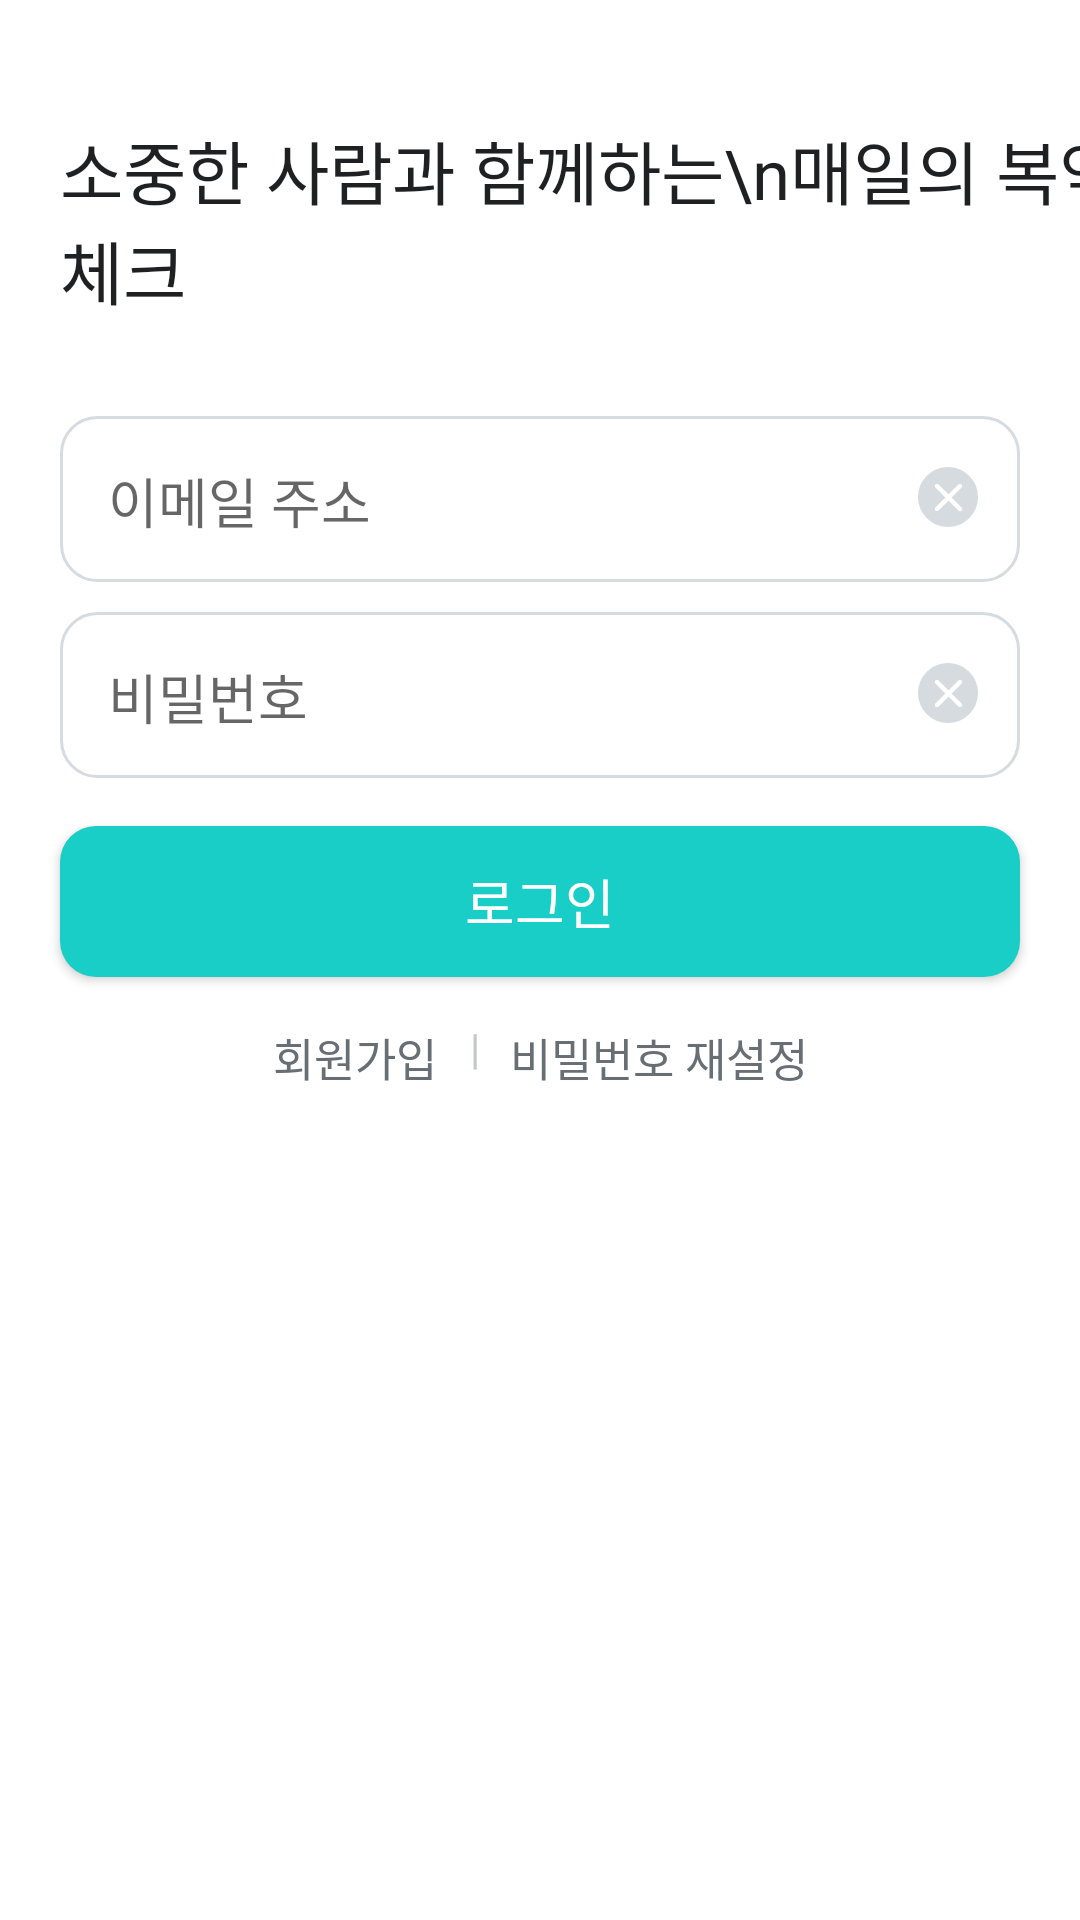

The Android layout XML behind this screen, and the referenced resources:
<!-- AndroidManifest.xml: application theme Theme.SobokAndroid -->
<!-- res/layout/activity_sign_in.xml -->
<?xml version="1.0" encoding="utf-8"?>
<layout xmlns:android="http://schemas.android.com/apk/res/android"
    xmlns:app="http://schemas.android.com/apk/res-auto"
    xmlns:tools="http://schemas.android.com/tools">

    <data>
        <import type="android.view.View" />

        <variable
            name="isEditable"
            type="Boolean" />

    </data>

    <androidx.constraintlayout.widget.ConstraintLayout
        android:layout_width="match_parent"
        android:layout_height="match_parent"
        tools:context=".presentation.view.user.SignInActivity">

        <TextView
            android:id="@+id/tv_sign_in_title"
            android:layout_width="wrap_content"
            android:layout_height="wrap_content"
            android:text="소중한 사람과 함께하는\n매일의 복약 체크"
            android:fontFamily="@font/pretendard_bold"
            android:textSize="23sp"
            android:textColor="@color/black_sub"
            app:layout_constraintTop_toTopOf="parent"
            app:layout_constraintStart_toStartOf="parent"
            android:layout_marginTop="40dp"
            android:layout_marginStart="20dp" />

        <EditText
            android:id="@+id/et_sign_in_email"
            android:layout_width="0dp"
            android:layout_height="wrap_content"
            android:background="@drawable/selector_sign_edit"
            android:hint="이메일 주소"
            android:inputType="textEmailAddress"
            android:textColor="@color/gray900_sub"
            android:fontFamily="@font/pretendard_medium"
            android:textSize="18sp"
            app:layout_constraintTop_toBottomOf="@id/tv_sign_in_title"
            android:layout_marginTop="32dp"
            app:layout_constraintStart_toStartOf="parent"
            app:layout_constraintEnd_toEndOf="parent"
            android:layout_marginStart="20dp"
            android:layout_marginEnd="20dp"
            android:paddingHorizontal="16dp"
            android:paddingTop="15dp"
            android:paddingBottom="14dp" />

        <ImageView
            android:id="@+id/iv_text_close_email"
            android:layout_width="wrap_content"
            android:layout_height="wrap_content"
            android:src="@drawable/ic_text_close_48"
            app:layout_constraintTop_toTopOf="@id/et_sign_in_email"
            app:layout_constraintEnd_toEndOf="parent"
            android:layout_marginEnd="20dp"
            android:layout_marginTop="3dp"
            android:layout_marginBottom="3dp"
            android:visibility="@{isEditable? View.VISIBLE : View.INVISIBLE}"/>

        <EditText
            android:id="@+id/et_sign_in_pw"
            android:layout_width="0dp"
            android:layout_height="wrap_content"
            android:background="@drawable/selector_sign_edit"
            android:hint="비밀번호"
            android:inputType="textPassword"
            android:textColor="@color/black_sub"
            android:fontFamily="@font/pretendard_medium"
            android:textSize="18sp"
            app:layout_constraintTop_toBottomOf="@id/et_sign_in_email"
            android:layout_marginTop="10dp"
            app:layout_constraintStart_toStartOf="parent"
            app:layout_constraintEnd_toEndOf="parent"
            android:layout_marginStart="20dp"
            android:layout_marginEnd="20dp"
            android:paddingHorizontal="16dp"
            android:paddingTop="15dp"
            android:paddingBottom="14dp" />

        <ImageView
            android:id="@+id/iv_text_close_pw"
            android:layout_width="wrap_content"
            android:layout_height="wrap_content"
            android:src="@drawable/ic_text_close_48"
            app:layout_constraintTop_toTopOf="@id/et_sign_in_pw"
            app:layout_constraintEnd_toEndOf="parent"
            android:layout_marginEnd="20dp"
            android:layout_marginTop="3dp"
            android:layout_marginBottom="3dp"
            android:visibility="@{isEditable? View.VISIBLE : View.INVISIBLE}" />

        <androidx.appcompat.widget.AppCompatButton
            android:id="@+id/btn_sign_in"
            android:layout_width="0dp"
            android:layout_height="wrap_content"
            android:text="로그인"
            android:background="@drawable/rectangle_sign_btn_green"
            android:fontFamily="@font/pretendard_semi_bold"
            android:textColor="@color/white_sub"
            android:textSize="18sp"
            app:layout_constraintTop_toBottomOf="@id/et_sign_in_pw"
            android:layout_marginTop="16dp"
            app:layout_constraintStart_toStartOf="parent"
            app:layout_constraintEnd_toEndOf="parent"
            android:layout_marginStart="20dp"
            android:layout_marginEnd="20dp"
            android:paddingHorizontal="24dp"
            android:paddingVertical="12dp" />


        <androidx.constraintlayout.widget.ConstraintLayout
            android:id="@+id/cl_move_area"
            android:layout_width="wrap_content"
            android:layout_height="wrap_content"
            app:layout_constraintStart_toStartOf="parent"
            app:layout_constraintEnd_toEndOf="parent"
            app:layout_constraintTop_toBottomOf="@id/btn_sign_in"
            android:layout_marginTop="16dp">

            <TextView
                android:id="@+id/tv_sign_up"
                android:layout_width="wrap_content"
                android:layout_height="wrap_content"
                android:text="회원가입"
                android:fontFamily="@font/pretendard_semi_bold"
                android:textSize="15sp"
                android:textColor="@color/gray700_sub"
                app:layout_constraintStart_toStartOf="@id/cl_move_area"
                app:layout_constraintTop_toTopOf="@id/cl_move_area" />

            <TextView
                android:id="@+id/tv_division"
                android:layout_width="wrap_content"
                android:layout_height="wrap_content"
                android:text="|"
                android:textColor="@color/gray400_sub"
                app:layout_constraintStart_toEndOf="@id/tv_sign_up"
                android:layout_marginStart="11dp"
                app:layout_constraintTop_toTopOf="@id/cl_move_area" />

            <TextView
                android:id="@+id/tv_pw_reset"
                android:layout_width="wrap_content"
                android:layout_height="wrap_content"
                android:text="비밀번호 재설정"
                android:fontFamily="@font/pretendard_semi_bold"
                android:textSize="15sp"
                android:textColor="@color/gray700_sub"
                app:layout_constraintStart_toEndOf="@id/tv_division"
                android:layout_marginStart="10dp"
                app:layout_constraintTop_toTopOf="@id/cl_move_area" />

        </androidx.constraintlayout.widget.ConstraintLayout>


    </androidx.constraintlayout.widget.ConstraintLayout>
</layout>
<!-- resources referenced by this layout -->
<resources>
  <color name="black_sub">#1F2022</color>
  <color name="gray400_sub">#C2C9CE</color>
  <color name="gray700_sub">#676E74</color>
  <color name="gray900_sub">#333738</color>
  <color name="white_sub">#FFFFFF</color>
  <!-- drawable rectangle_sign_btn_green (drawable) -->
  <?xml version="1.0" encoding="utf-8"?>
  <shape xmlns:android="http://schemas.android.com/apk/res/android"
      android:shape="rectangle">
  
      <corners android:radius="12dp"/>
      <solid android:color="#18cec6"/>
  
  </shape>
  <!-- drawable selector_sign_edit (drawable) -->
  <?xml version="1.0" encoding="utf-8"?>
  <selector xmlns:android="http://schemas.android.com/apk/res/android">
      <item android:drawable="@drawable/rectangle_sign_edit" android:state_focused="false" />
      <item android:drawable="@drawable/rectangle_sign_edit_focus" android:state_focused="true" />
  </selector>
  <style name="Theme.SobokAndroid" parent="Theme.MaterialComponents.DayNight.NoActionBar">
          
          <item name="colorPrimary">@color/purple_500</item>
          <item name="colorPrimaryVariant">@color/purple_700</item>
          <item name="colorOnPrimary">@color/white_sub</item>
          
          <item name="colorSecondary">@color/teal_200</item>
          <item name="colorSecondaryVariant">@color/teal_700</item>
          <item name="colorOnSecondary">@color/black</item>
          
          <item name="android:statusBarColor" tools:targetApi="l">@color/status_bar_color</item>
          
          <item name="android:includeFontPadding">false</item>
          
          <item name="bottomSheetDialogTheme">@style/CustomBottomSheetDialog</item>
          <item name="android:timePickerStyle">@style/MyTimePickerTheme</item>
      </style>
  <!-- drawable rectangle_sign_edit (drawable) -->
  <?xml version="1.0" encoding="utf-8"?>
  <shape xmlns:android="http://schemas.android.com/apk/res/android"
      android:shape="rectangle">
      <corners android:radius="12dp"/>
      <stroke android:width="1dp" android:color='#d6dbe0'/>
  
  </shape>
  <!-- drawable rectangle_sign_edit_focus (drawable) -->
  <?xml version="1.0" encoding="utf-8"?>
  <shape xmlns:android="http://schemas.android.com/apk/res/android"
      android:shape="rectangle">
      <corners android:radius="12dp"/>
      <stroke android:width="1dp" android:color='#848c92'/>
  
  </shape>
  <color name="purple_500">#FF6200EE</color>
  <color name="purple_700">#FF3700B3</color>
  <color name="teal_200">#FF03DAC5</color>
  <color name="teal_700">#FF018786</color>
  <color name="black">#FF000000</color>
  <color name="status_bar_color">#1C3AA9</color>
  <style name="CustomBottomSheetDialog" parent="@style/ThemeOverlay.MaterialComponents.BottomSheetDialog">
          <item name="bottomSheetStyle">@style/CustomBottomSheet</item>
      </style>
  <style name="MyTimePickerTheme" parent="android:Widget.Material.Light.TimePicker">
          <item name="android:timePickerMode">spinner</item>
      </style>
  <style name="CustomBottomSheet" parent="Theme.AppCompat.NoActionBar">
          <item name="android:windowIsTranslucent">true</item>
          <item name="android:backgroundDimEnabled">true</item>
          <item name="android:windowBackground">@android:color/transparent</item>
          <item name="shapeAppearanceOverlay">@style/CustomShapeAppearanceBottomSheetDialog</item>
      </style>
  <style name="CustomShapeAppearanceBottomSheetDialog" parent="">
          <item name="cornerFamily">rounded</item>
          <item name="cornerSizeTopRight">20dp</item>
          <item name="cornerSizeTopLeft">20dp</item>
          <item name="cornerSizeBottomRight">0dp</item>
          <item name="cornerSizeBottomLeft">0dp</item>
      </style>
</resources>
